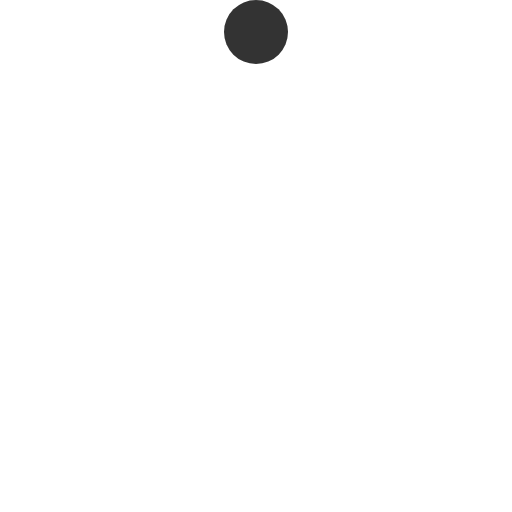
t = 0.00 s
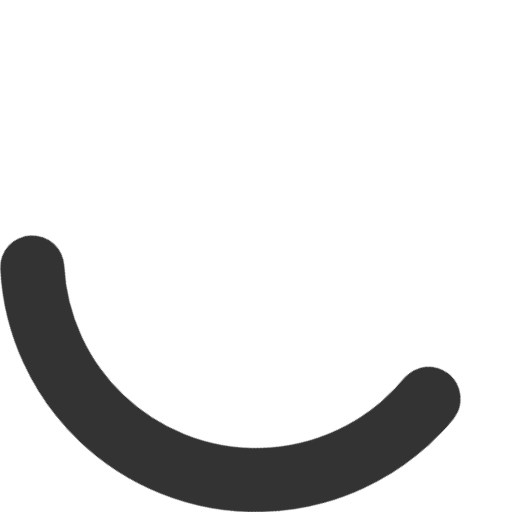
t = 0.75 s
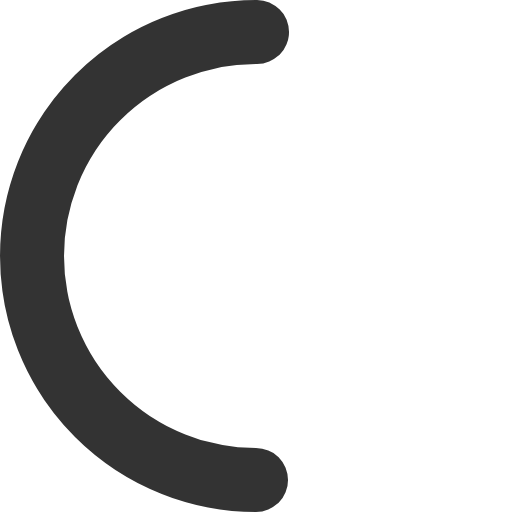
t = 1.50 s
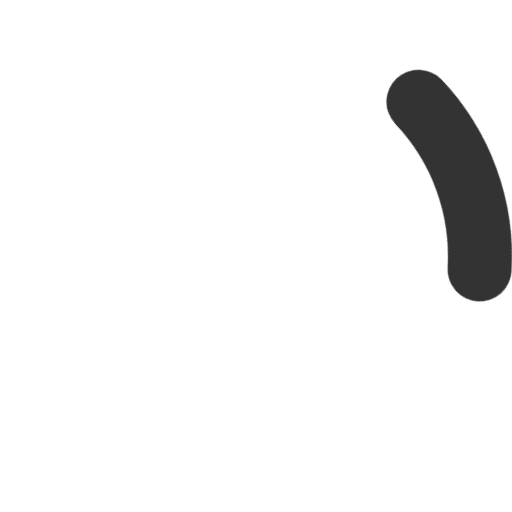
t = 2.25 s

The animated SVG that drew these frames (rendered in a browser with its animation timeline set to each time). Animation: 1 CSS @keyframes rule; one cycle of 3.00 s, repeats indefinitely.

<svg viewBox="0 0 16 16" width="29" height="29" xmlns="http://www.w3.org/2000/svg">
  <style>
    path {
      animation: spinner 3s ease-in-out infinite;
      stroke-dasharray: 1,200;
      stroke-dashoffset: 0;
      fill: none;
      stroke-width: 2;
      stroke-miterlimit: 10;
      stroke-linecap: round;
      transform-origin: 50% 50%;
      stroke: #333;
    }

    @keyframes spinner {
      0% {
        stroke-dasharray: 0,200;
        stroke-dashoffset: 0;
        transform: rotate(0deg);
      }
      100% {
        stroke-dasharray: 130,200;
        stroke-dashoffset: -43.9;
        transform: rotate(-360deg);
      }
    }
  </style>
  <path d="M8 1A1 1 0 008 15 1 1 0 008 1"></path>
</svg>
